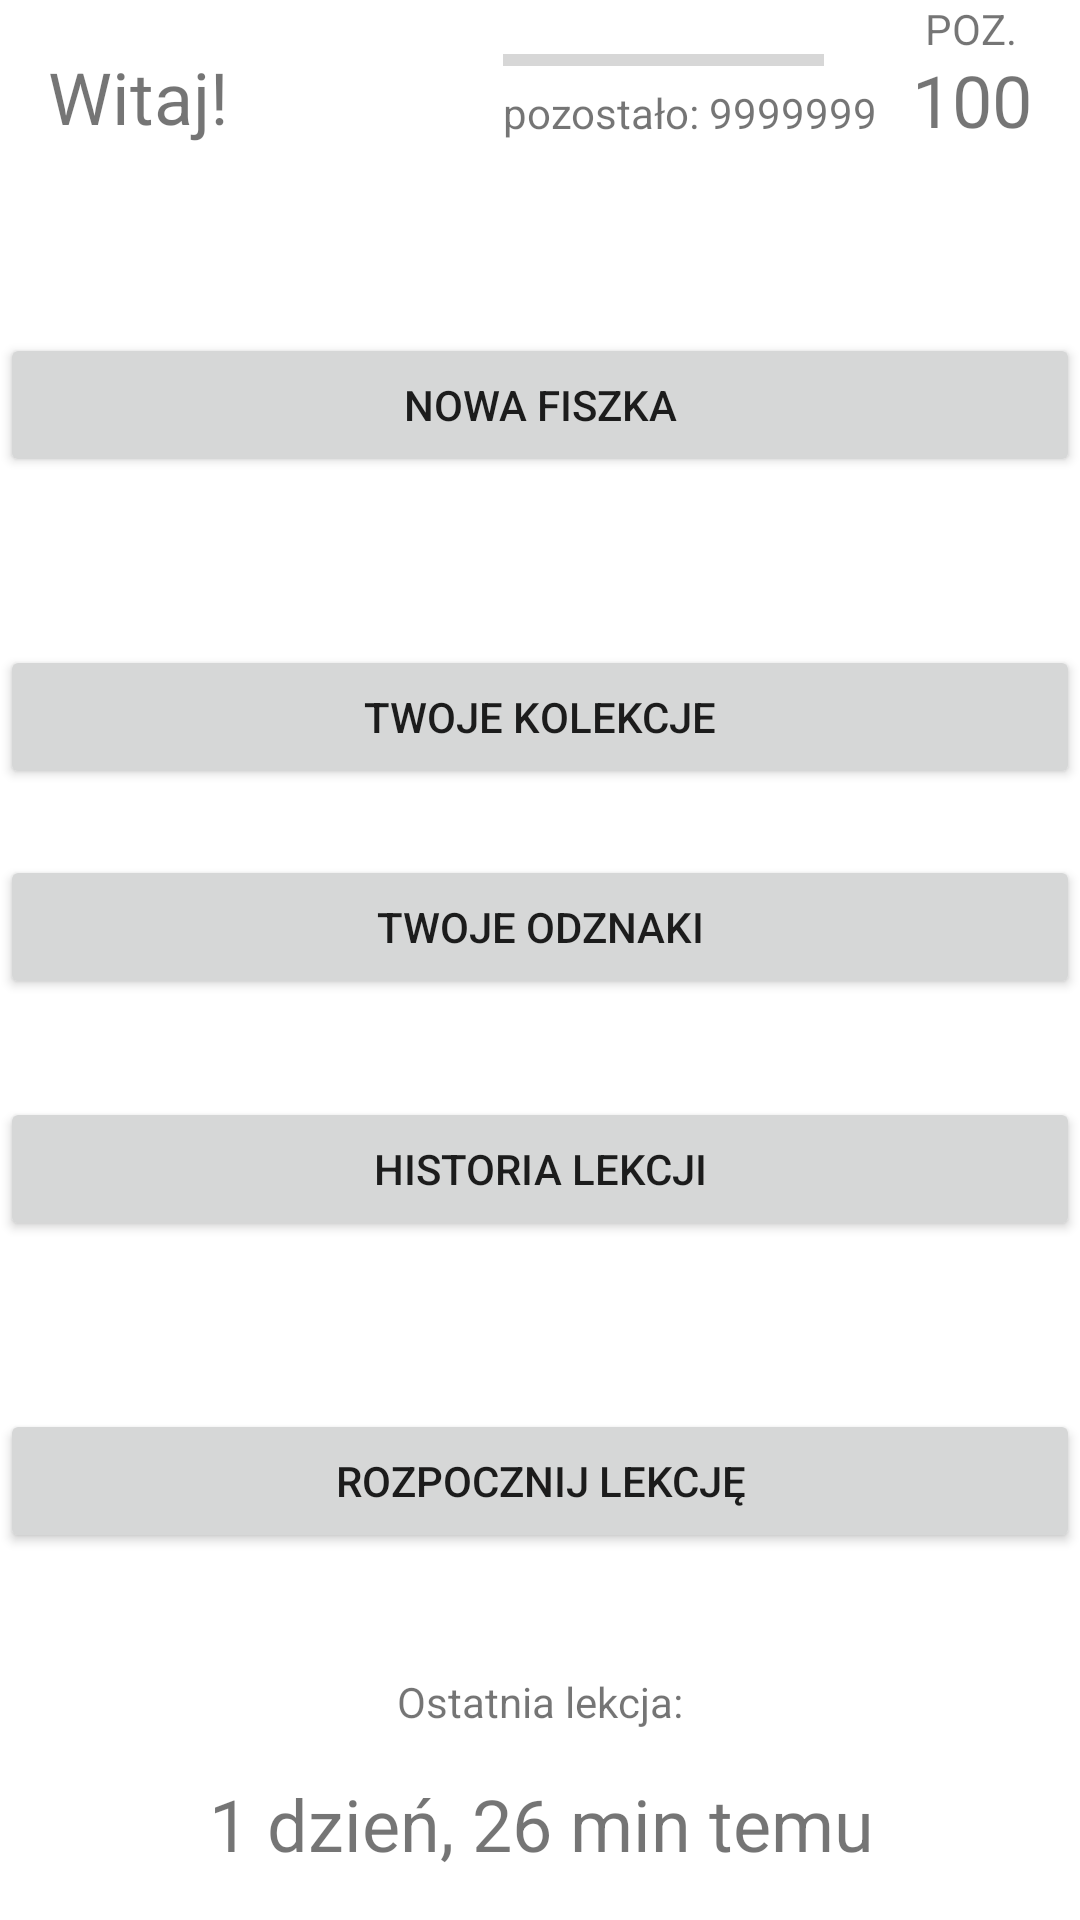

Here is an Android app screen rendered from its layout file. Give the layout XML and the strings, colors and styles it references.
<!-- AndroidManifest.xml: application theme Theme.FiszkApp -->
<!-- res/layout/home_screen_activity.xml -->
<?xml version="1.0" encoding="utf-8"?>
<androidx.constraintlayout.widget.ConstraintLayout xmlns:android="http://schemas.android.com/apk/res/android"
    xmlns:app="http://schemas.android.com/apk/res-auto"
    xmlns:tools="http://schemas.android.com/tools"
    android:layout_width="match_parent"
    android:layout_height="match_parent">

    <TextView
        android:id="@+id/labelWelcome"
        android:layout_width="wrap_content"
        android:layout_height="wrap_content"
        android:layout_marginStart="16dp"
        android:layout_marginTop="16dp"
        android:text="Witaj!"
        android:textSize="24sp"
        app:layout_constraintStart_toStartOf="parent"
        app:layout_constraintTop_toTopOf="parent" />

    <TextView
        android:id="@+id/textLevel"
        android:layout_width="wrap_content"
        android:layout_height="wrap_content"
        android:layout_marginEnd="16dp"
        android:text="100"
        android:textSize="24sp"
        app:layout_constraintEnd_toEndOf="parent"
        app:layout_constraintTop_toBottomOf="@+id/labelLevel" />

    <TextView
        android:id="@+id/labelLevel"
        android:layout_width="39dp"
        android:layout_height="17dp"
        android:layout_marginEnd="17dp"
        android:text="POZ."
        android:textAlignment="center"
        app:layout_constraintEnd_toEndOf="parent"
        app:layout_constraintTop_toTopOf="parent" />

    <ProgressBar
        android:id="@+id/progressBarExp"
        style="?android:attr/progressBarStyleHorizontal"
        android:layout_width="0dp"
        android:layout_height="wrap_content"
        android:layout_marginTop="12dp"
        android:layout_marginEnd="18dp"
        android:progressTint="#2F8832"
        android:textAlignment="center"
        app:layout_constraintBottom_toTopOf="@+id/textExp"
        app:layout_constraintEnd_toEndOf="@+id/textExp"
        app:layout_constraintStart_toStartOf="@+id/textExp"
        app:layout_constraintTop_toTopOf="parent" />

    <TextView
        android:id="@+id/textExp"
        android:layout_width="wrap_content"
        android:layout_height="wrap_content"
        android:layout_marginStart="100dp"
        android:layout_marginEnd="20dp"
        android:text="pozostało: 9999999"
        app:layout_constraintEnd_toStartOf="@+id/textLevel"
        app:layout_constraintStart_toEndOf="@+id/labelWelcome"
        app:layout_constraintTop_toBottomOf="@+id/progressBarExp" />

    <Button
        android:id="@+id/buttonNewFlashcard"
        android:layout_width="fill_parent"
        android:layout_height="wrap_content"
        android:layout_marginTop="64dp"
        android:text="Nowa Fiszka"
        app:layout_constraintEnd_toEndOf="parent"
        app:layout_constraintStart_toStartOf="parent"
        app:layout_constraintTop_toBottomOf="@+id/textExp" />

    <Button
        android:id="@+id/buttonCollections"
        android:layout_width="fill_parent"
        android:layout_height="wrap_content"
        android:layout_marginTop="56dp"
        android:text="Twoje Kolekcje"
        app:layout_constraintEnd_toEndOf="parent"
        app:layout_constraintStart_toStartOf="parent"
        app:layout_constraintTop_toBottomOf="@+id/buttonNewFlashcard" />

    <Button
        android:id="@+id/buttonStartLesson"
        android:layout_width="fill_parent"
        android:layout_height="wrap_content"
        android:layout_marginBottom="40dp"
        android:text="Rozpocznij Lekcję"
        app:layout_constraintBottom_toTopOf="@+id/labelLastLesson"
        app:layout_constraintEnd_toEndOf="parent"
        app:layout_constraintStart_toStartOf="parent" />

    <TextView
        android:id="@+id/labelLastLesson"
        android:layout_width="wrap_content"
        android:layout_height="wrap_content"
        android:layout_marginStart="158dp"
        android:layout_marginEnd="158dp"
        android:layout_marginBottom="15dp"
        android:text="Ostatnia lekcja:"
        app:layout_constraintBottom_toTopOf="@+id/textLastLesson"
        app:layout_constraintEnd_toEndOf="parent"
        app:layout_constraintStart_toStartOf="parent" />

    <TextView
        android:id="@+id/textLastLesson"
        android:layout_width="wrap_content"
        android:layout_height="wrap_content"
        android:layout_marginStart="96dp"
        android:layout_marginEnd="95dp"
        android:layout_marginBottom="16dp"
        android:text="1 dzień, 26 min temu"
        android:textSize="24sp"
        app:layout_constraintBottom_toBottomOf="parent"
        app:layout_constraintEnd_toEndOf="parent"
        app:layout_constraintStart_toStartOf="parent" />

    <Button
        android:id="@+id/buttonBadges"
        android:layout_width="fill_parent"
        android:layout_height="wrap_content"
        android:layout_marginTop="57dp"
        android:layout_marginBottom="68dp"
        android:text="Twoje Odznaki"
        app:layout_constraintBottom_toTopOf="@+id/buttonLessonHoistory"
        app:layout_constraintEnd_toEndOf="parent"
        app:layout_constraintStart_toStartOf="parent"
        app:layout_constraintTop_toBottomOf="@+id/buttonCollections" />

    <Button
        android:id="@+id/buttonLessonHoistory"
        android:layout_width="fill_parent"
        android:layout_height="wrap_content"
        android:layout_marginBottom="56dp"
        android:text="Historia Lekcji"
        app:layout_constraintBottom_toTopOf="@+id/buttonStartLesson"
        app:layout_constraintEnd_toEndOf="parent"
        app:layout_constraintStart_toStartOf="parent" />

</androidx.constraintlayout.widget.ConstraintLayout>
<!-- resources referenced by this layout -->
<resources>
  <style name="Theme.FiszkApp" parent="Theme.MaterialComponents.DayNight.DarkActionBar">
          
          <item name="colorPrimary">@color/purple_500</item>
          <item name="colorPrimaryVariant">@color/purple_700</item>
          <item name="colorOnPrimary">@color/white</item>
          
          <item name="colorSecondary">@color/teal_200</item>
          <item name="colorSecondaryVariant">@color/teal_700</item>
          <item name="colorOnSecondary">@color/black</item>
          
          <item name="android:statusBarColor" tools:targetApi="l">?attr/colorPrimaryVariant</item>
          
      </style>
  <!-- not gathered from this repository: default colours our renderer supplied (Android Studio template values) -->
  <color name="purple_500">#FF6200EE</color>
  <color name="purple_700">#FF3700B3</color>
  <color name="teal_200">#FF03DAC5</color>
  <color name="teal_700">#FF018786</color>
  <color name="black">#FF000000</color>
  <color name="white">#FFFFFFFF</color>
</resources>
